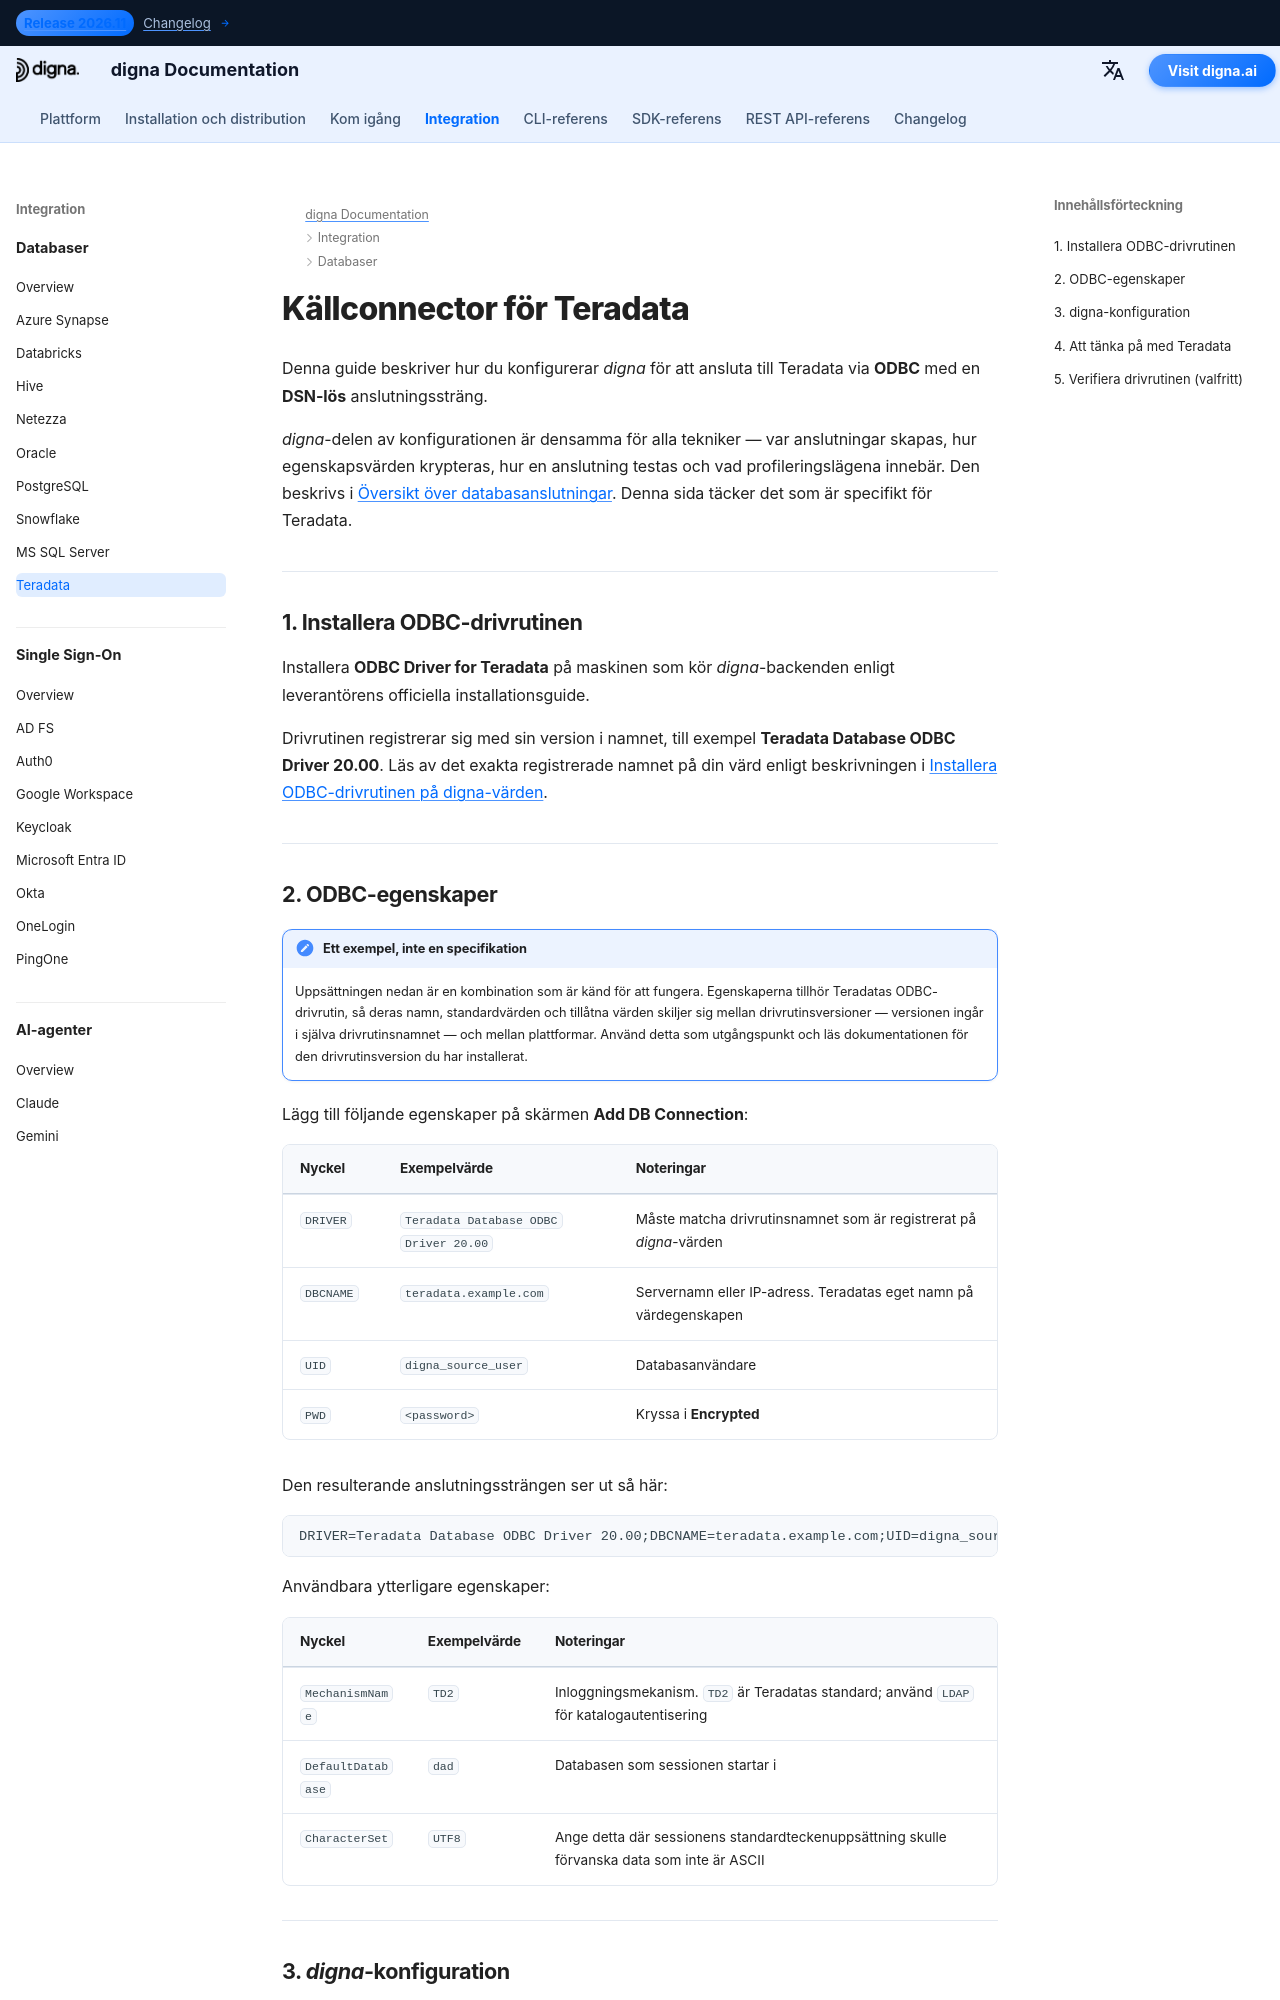

repository: dignaai/digna-docs · page: sv/databases/teradata_connector_guide/index.html · generator: mkdocs

---
title: Teradata-connector – Databasintegration | digna Dokumentation
description: Konfigurera digna för att ansluta till Teradata via ODBC med en DSN-lös anslutningssträng. Omfattar Teradatas ODBC-drivrutin, egenskapen DBCNAME, inloggningsmekanismer och anslutningsinställningarna i digna.
image: /assets/logo_square.png
---


# Källconnector för Teradata

Denna guide beskriver hur du konfigurerar *digna* för att ansluta till Teradata via **ODBC** med en
**DSN-lös** anslutningssträng.

*digna*-delen av konfigurationen är densamma för alla tekniker — var anslutningar skapas,
hur egenskapsvärden krypteras, hur en anslutning testas och vad profileringslägena
innebär. Den beskrivs i [Översikt över databasanslutningar](overview.md). Denna sida täcker det som
är specifikt för Teradata.

---

## 1. Installera ODBC-drivrutinen {: #1-install-the-odbc-driver }

Installera **ODBC Driver for Teradata** på maskinen som kör *digna*-backenden
enligt leverantörens officiella installationsguide.

Drivrutinen registrerar sig med sin version i namnet, till exempel
**Teradata Database ODBC Driver 20.00**. Läs av det exakta registrerade namnet på din värd enligt
beskrivningen i [Installera ODBC-drivrutinen på digna-värden](overview.md#install-the-driver).

---
